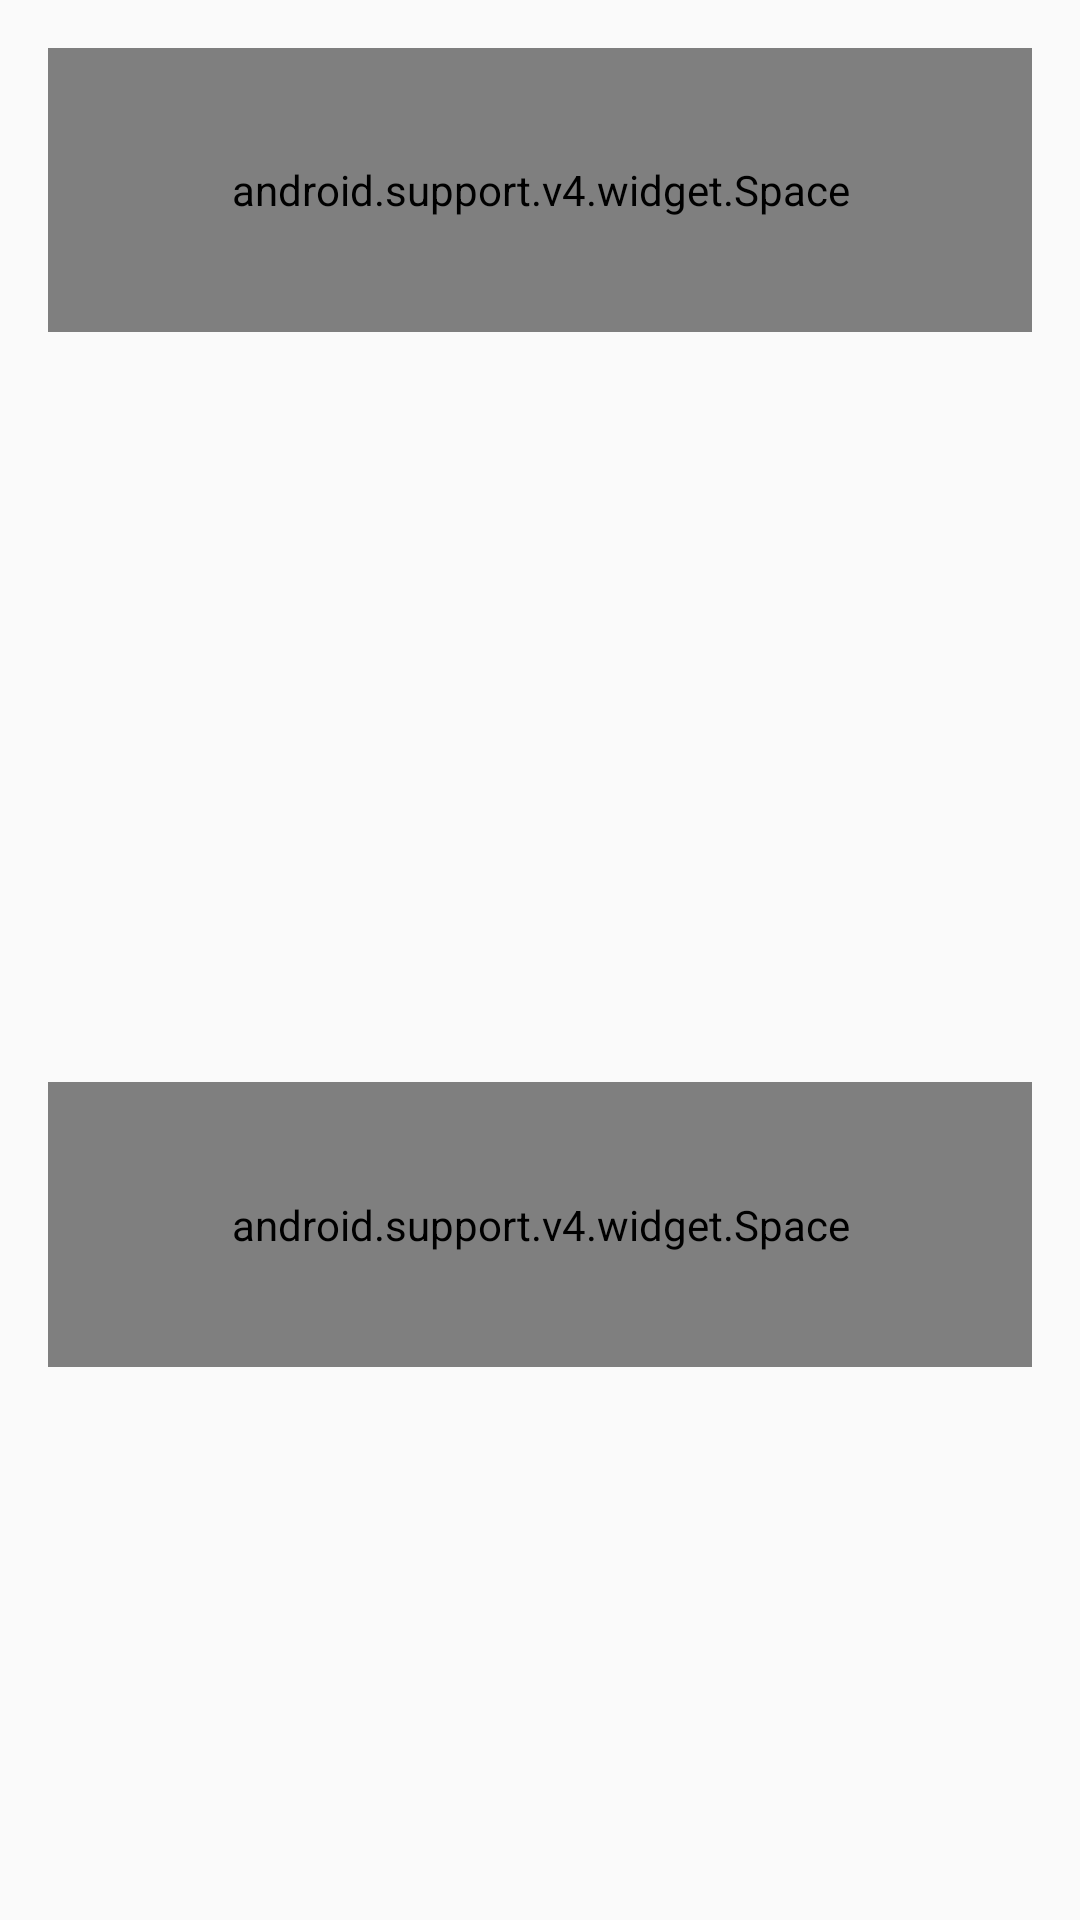

Layout XML and referenced resources for this Android screen:
<!-- AndroidManifest.xml: activity theme AppTheme.NoActionBar -->
<!-- res/layout/fragment_onboarding.xml -->
<?xml version="1.0" encoding="utf-8"?>
<LinearLayout xmlns:android="http://schemas.android.com/apk/res/android"
    xmlns:tools="http://schemas.android.com/tools"
    android:layout_width="match_parent"
    android:layout_height="match_parent"
    android:paddingLeft="@dimen/horizontal_margin"
    android:paddingRight="@dimen/horizontal_margin"
    android:paddingTop="@dimen/onboarding_vertical_margin"
    android:orientation="vertical"
    tools:context=".onboarding.OnboardingActivity">

    <android.support.v4.widget.Space
        android:layout_width="match_parent"
        android:layout_height="0dp"
        android:layout_weight="1"/>

    <ImageView
        android:id="@+id/onboarding_image"
        android:layout_width="@dimen/onboarding_image_size"
        android:layout_height="@dimen/onboarding_image_size"
        android:layout_gravity="center"
        android:paddingBottom="@dimen/onboarding_vertical_margin"
        android:paddingLeft="@dimen/activity_horizontal_margin"
        android:paddingRight="@dimen/activity_horizontal_margin"
        android:adjustViewBounds="true" />

    <android.support.v4.widget.Space
        android:layout_width="match_parent"
        android:layout_height="0dp"
        android:layout_weight="1"/>

    <TextView
        android:id="@+id/onboarding_headline"
        android:layout_width="match_parent"
        android:layout_height="wrap_content"
        android:gravity="center_horizontal"
        android:paddingBottom="@dimen/onboarding_text_padding_vertical"
        android:paddingLeft="@dimen/activity_horizontal_margin"
        android:paddingRight="@dimen/activity_horizontal_margin"
        android:textSize="@dimen/onboarding_headline_size"
        android:textColor="@android:color/white"/>

    <TextView
        android:id="@+id/onboarding_subhead"
        android:layout_width="match_parent"
        android:layout_height="@dimen/onboarding_subhead_height"
        android:gravity="center_horizontal"
        android:paddingBottom="@dimen/onboarding_text_padding_vertical"
        android:paddingLeft="@dimen/activity_horizontal_margin"
        android:paddingRight="@dimen/activity_horizontal_margin"
        android:textSize="@dimen/onboarding_subhead_size"
        android:lineSpacingExtra="@dimen/onboarding_line_spacing"
        android:textColor="@android:color/white"/>

</LinearLayout>
<!-- resources referenced by this layout -->
<resources>
  <dimen name="activity_horizontal_margin">16dp</dimen>
  <dimen name="horizontal_margin">16dp</dimen>
  <dimen name="onboarding_headline_size">24sp</dimen>
  <dimen name="onboarding_image_size">250dp</dimen>
  <dimen name="onboarding_line_spacing">5dp</dimen>
  <dimen name="onboarding_subhead_height">120sp</dimen>
  <dimen name="onboarding_subhead_size">15sp</dimen>
  <dimen name="onboarding_text_padding_vertical">32dp</dimen>
  <dimen name="onboarding_vertical_margin">16dp</dimen>
  <style name="AppTheme.NoActionBar">
          <item name="windowActionBar">false</item>
          <item name="windowNoTitle">true</item>
      </style>
</resources>
